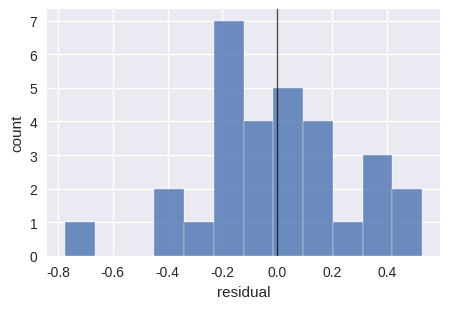

Write Python code to recreate this figure.
"""
Deep Learning with PyTorch
(c) Dr. Yves J. Hilpisch
AI-Powered by GPT-5.

Chapter 3 — Histogram of residuals for linear regression (SVG).

Output: figures/ch03_linreg_resid_hist.svg
"""
from __future__ import annotations

from pathlib import Path
import numpy as np
import matplotlib
matplotlib.use('Agg')
import matplotlib.pyplot as plt
plt.style.use('seaborn-v0_8')


def main() -> None:
    out = Path("figures/ch03_linreg_resid_hist.svg")
    out.parent.mkdir(parents=True, exist_ok=True)

    rng = np.random.default_rng(0)
    X = np.linspace(0, 5, 30).reshape(-1, 1)
    y = 1.2 * X.ravel() + 0.5 + rng.normal(0, 0.35, size=X.shape[0])

    x = X.ravel()
    A = np.vstack([x, np.ones_like(x)]).T
    a, b = np.linalg.lstsq(A, y, rcond=None)[0]
    resid = y - (a * x + b)

    plt.figure(figsize=(4.6, 3.2))
    plt.hist(resid, bins=12, alpha=0.8, color='C0', edgecolor='white')
    plt.axvline(0, color='k', lw=1, alpha=0.7)
    plt.xlabel('residual'); plt.ylabel('count')
    plt.tight_layout(); plt.savefig(out, format='svg')
    print(f"Wrote {out}")


if __name__ == '__main__':
    main()
